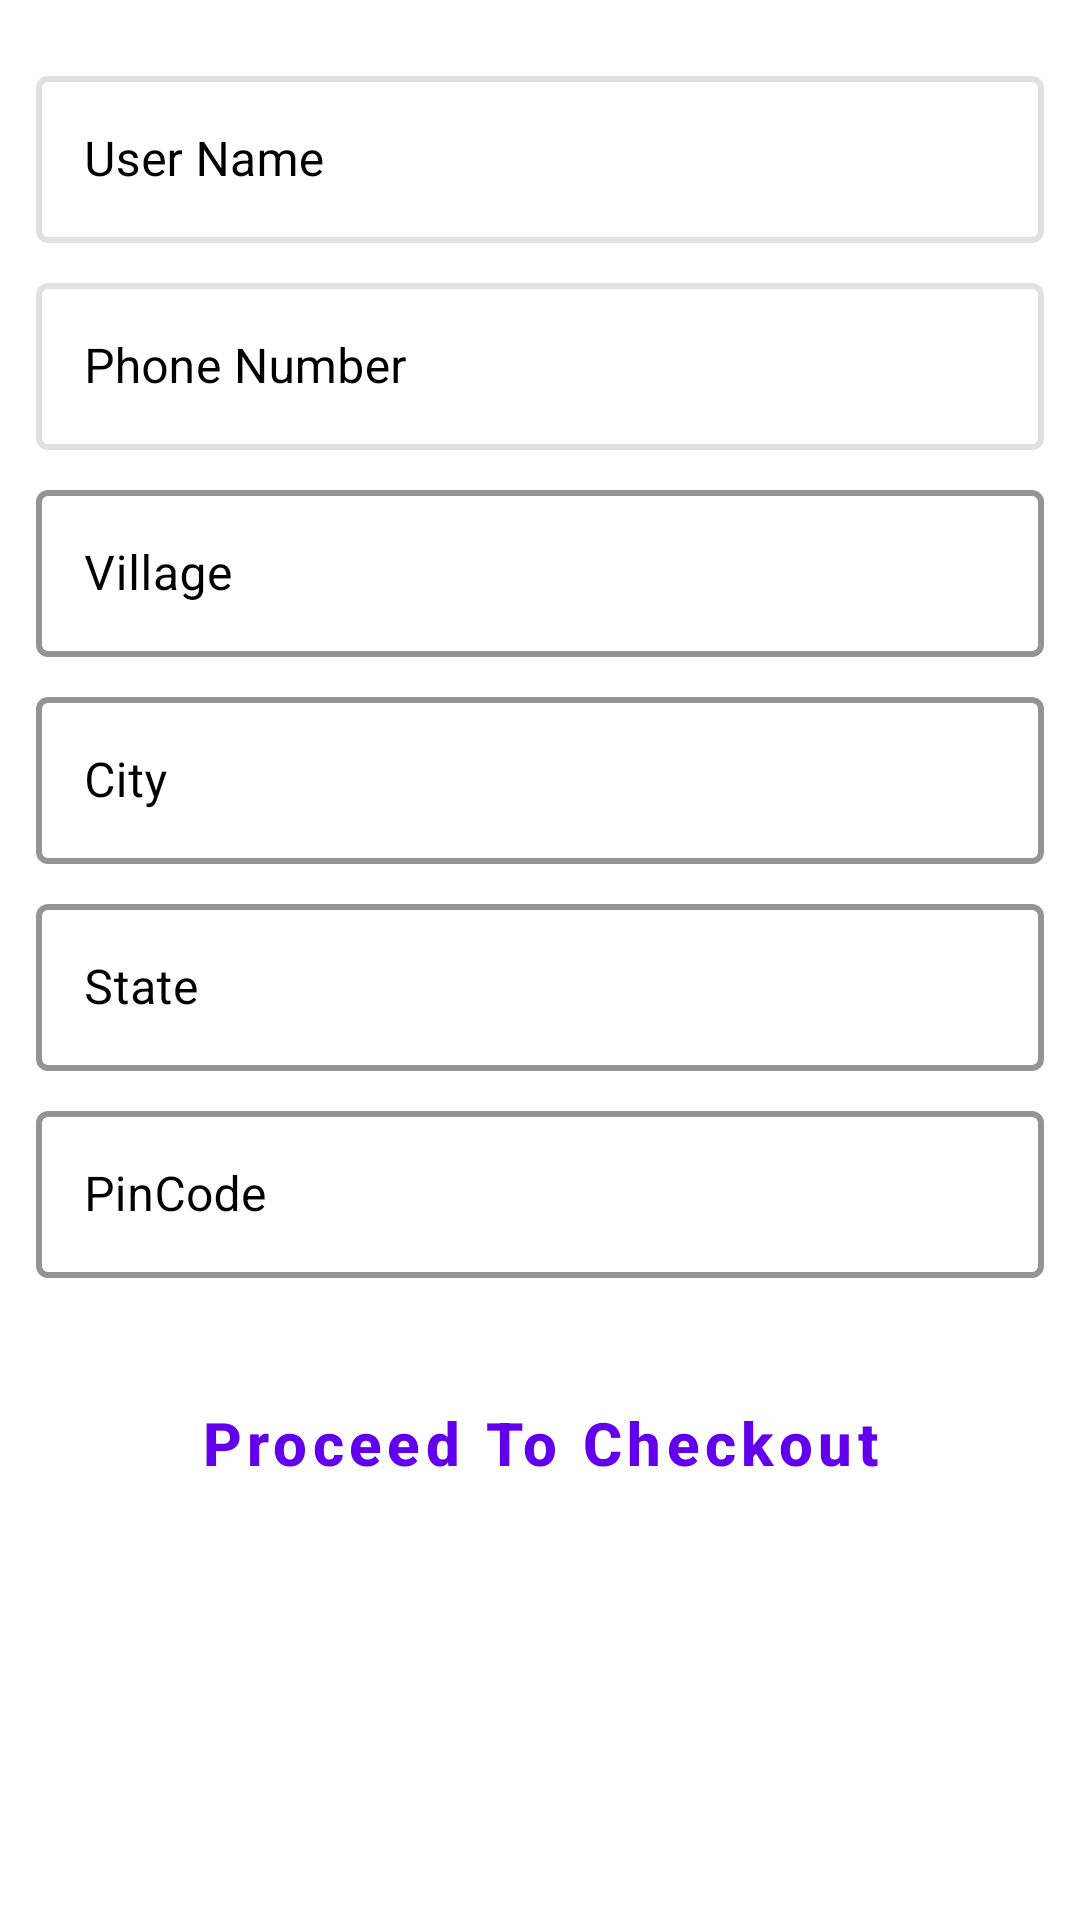

The Android layout XML behind this screen, and the referenced resources:
<!-- AndroidManifest.xml: application theme Theme.Trolley -->
<!-- res/layout/activity_address.xml -->
<?xml version="1.0" encoding="utf-8"?>
<LinearLayout xmlns:android="http://schemas.android.com/apk/res/android"
    xmlns:app="http://schemas.android.com/apk/res-auto"
    xmlns:tools="http://schemas.android.com/tools"
    android:layout_width="match_parent"
    android:layout_height="match_parent"
    android:orientation="vertical"
    android:padding="12dp"
    android:background="@color/white"
    tools:context=".activity.AddressActivity">

    <com.google.android.material.textfield.TextInputLayout
        android:layout_width="match_parent"
        android:layout_height="wrap_content"
        android:enabled="false"
        style="@style/Widget.MaterialComponents.TextInputLayout.OutlinedBox"
        app:boxStrokeColor="@color/colorPrimary"
        app:boxStrokeWidth="2dp"
        android:hint="@string/user_name"
        android:textColorHint="@color/black"
        android:layout_marginTop="8dp">

        <com.google.android.material.textfield.TextInputEditText
            android:id="@+id/edtUserNameAddress"
            android:layout_width="match_parent"
            android:layout_height="wrap_content"
            android:textColor="@color/black" />
    </com.google.android.material.textfield.TextInputLayout>

    <com.google.android.material.textfield.TextInputLayout
        android:layout_width="match_parent"
        android:layout_height="wrap_content"
        android:enabled="false"
        style="@style/Widget.MaterialComponents.TextInputLayout.OutlinedBox"
        app:boxStrokeColor="@color/colorPrimary"
        app:boxStrokeWidth="2dp"
        android:hint="@string/phone_number"
        android:textColorHint="@color/black"
        android:layout_marginTop="8dp">

        <com.google.android.material.textfield.TextInputEditText
            android:id="@+id/edtUserPhoneNumberAddress"
            android:layout_width="match_parent"
            android:layout_height="wrap_content"
            android:textColor="@color/black" />

    </com.google.android.material.textfield.TextInputLayout>

    <com.google.android.material.textfield.TextInputLayout
        android:layout_width="match_parent"
        android:layout_height="wrap_content"
        style="@style/Widget.MaterialComponents.TextInputLayout.OutlinedBox"
        app:boxStrokeColor="@color/colorPrimary"
        app:boxStrokeWidth="2dp"
        android:hint="Village"
        android:textColorHint="@color/black"
        android:layout_marginTop="8dp">

        <com.google.android.material.textfield.TextInputEditText
            android:id="@+id/edtVillageAddress"
            android:layout_width="match_parent"
            android:layout_height="wrap_content"
            android:textColor="@color/black" />
    </com.google.android.material.textfield.TextInputLayout>

    <com.google.android.material.textfield.TextInputLayout
        android:layout_width="match_parent"
        android:layout_height="wrap_content"
        style="@style/Widget.MaterialComponents.TextInputLayout.OutlinedBox"
        app:boxStrokeColor="@color/colorPrimary"
        app:boxStrokeWidth="2dp"
        android:hint="City"
        android:textColorHint="@color/black"
        android:layout_marginTop="8dp">

        <com.google.android.material.textfield.TextInputEditText
            android:id="@+id/edtCityAddress"
            android:layout_width="match_parent"
            android:layout_height="wrap_content"
            android:textColor="@color/black" />
    </com.google.android.material.textfield.TextInputLayout>

    <com.google.android.material.textfield.TextInputLayout
        android:layout_width="match_parent"
        android:layout_height="wrap_content"
        style="@style/Widget.MaterialComponents.TextInputLayout.OutlinedBox"
        app:boxStrokeColor="@color/colorPrimary"
        app:boxStrokeWidth="2dp"
        android:hint="State"
        android:textColorHint="@color/black"
        android:layout_marginTop="8dp">

        <com.google.android.material.textfield.TextInputEditText
            android:id="@+id/edtStateAddress"
            android:layout_width="match_parent"
            android:layout_height="wrap_content"
            android:textColor="@color/black" />
    </com.google.android.material.textfield.TextInputLayout>

    <com.google.android.material.textfield.TextInputLayout
        android:layout_width="match_parent"
        android:layout_height="wrap_content"
        style="@style/Widget.MaterialComponents.TextInputLayout.OutlinedBox"
        app:boxStrokeColor="@color/colorPrimary"
        app:boxStrokeWidth="2dp"
        android:hint="PinCode"
        android:textColorHint="@color/black"
        android:layout_marginTop="8dp">

        <com.google.android.material.textfield.TextInputEditText
            android:id="@+id/edtPinCodeAddress"
            android:layout_width="match_parent"
            android:layout_height="wrap_content"
            android:textColor="@color/black" />
    </com.google.android.material.textfield.TextInputLayout>

    <Button
        android:id="@+id/btnProceedToCheckout"
        style="?attr/materialButtonOutlinedStyle"
        android:layout_width="match_parent"
        android:layout_height="60dp"
        android:layout_marginTop="25dp"
        android:text="@string/proceed_to_checkout"
        android:textAllCaps="false"
        android:textSize="20sp"
        android:textStyle="bold"
        app:strokeColor="@color/colorPrimary"/>


</LinearLayout>
<!-- resources referenced by this layout -->
<resources>
  <color name="black">#FF000000</color>
  <color name="colorPrimary">#8A4CD6</color>
  <color name="white">#FFFFFFFF</color>
  <string name="phone_number">Phone Number</string>
  <string name="proceed_to_checkout">Proceed To Checkout</string>
  <string name="user_name">User Name</string>
  <style name="Theme.Trolley" parent="Theme.MaterialComponents.DayNight.NoActionBar">
          
          <item name="colorPrimary">@color/purple_500</item>
          <item name="colorPrimaryVariant">@color/purple_700</item>
          <item name="colorOnPrimary">@color/white</item>
          
          <item name="colorSecondary">@color/teal_200</item>
          <item name="colorSecondaryVariant">@color/teal_700</item>
          <item name="colorOnSecondary">@color/black</item>
          
          <item name="android:statusBarColor">?attr/colorPrimaryVariant</item>
          
      </style>
  <color name="purple_500">#FF6200EE</color>
  <color name="purple_700">#FF3700B3</color>
  <color name="teal_200">#FF03DAC5</color>
  <color name="teal_700">#FF018786</color>
</resources>
